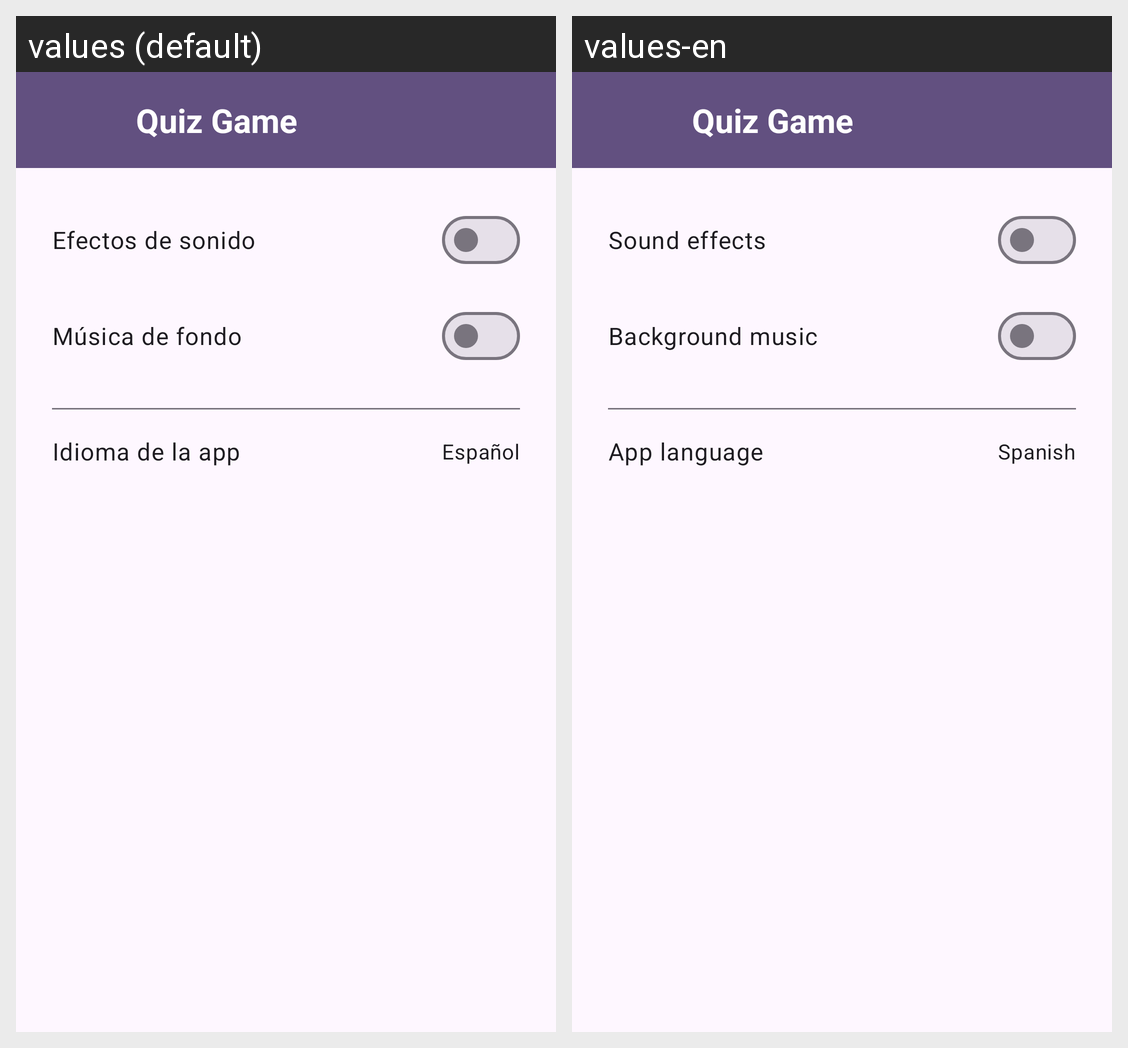

Here is an Android app screen in its default locale and in the app's own translations. Write out the translated-string differences for the strings that appear on this screen.
Android screen res/layout/activity_settings.xml rendered under 2 locales, left to right: values (default), values-en. Device: Nexus 5 (rendered at 1080×1920; each locale shown at half size, 540×960, under a caption strip naming it); theme Theme.Practica1Laboratorio.
Strings drawn on this screen, with the default value and each locale's value (text and hints the layout hard-codes, and strings that could not be matched under every locale, appear in the picture but are not listed):

sonido_efectos
  values: Efectos de sonido
  values-en: Sound effects

musica_de_fondo
  values: Música de fondo
  values-en: Background music

settings_language
  values: Idioma de la app
  values-en: App language

settings_language_spanish
  values: Español
  values-en: Spanish

app_name
  values: Quiz Game
  values-en: Quiz Game
